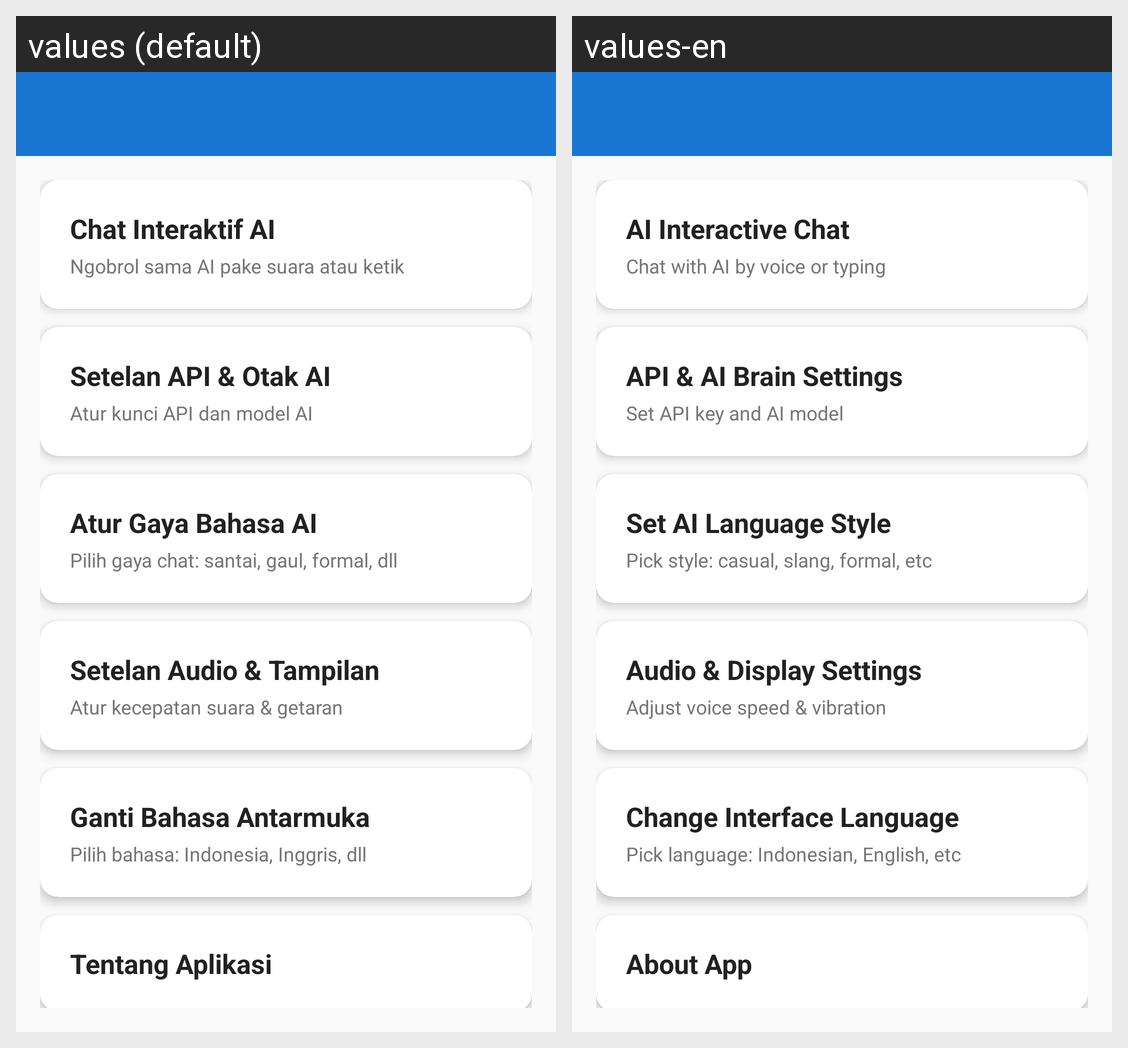

The same Android screen rendered under two of its app's locales, left to right. List the strings drawn on it with the default value and each locale's translation.
Android screen res/layout/activity_main.xml rendered under 2 locales, left to right: values (default), values-en. Device: Nexus 5 (rendered at 1080×1920; each locale shown at half size, 540×960, under a caption strip naming it); theme Theme.VinalVoiceAI.
Strings drawn on this screen, with the default value and each locale's value (text and hints the layout hard-codes, and strings that could not be matched under every locale, appear in the picture but are not listed):

menu_chat
  values: Chat Interaktif AI
  values-en: AI Interactive Chat

menu_chat_desc
  values: Ngobrol sama AI pake suara atau ketik
  values-en: Chat with AI by voice or typing

menu_api
  values: Setelan API & Otak AI
  values-en: API & AI Brain Settings

menu_api_desc
  values: Atur kunci API dan model AI
  values-en: Set API key and AI model

menu_gaya
  values: Atur Gaya Bahasa AI
  values-en: Set AI Language Style

menu_gaya_desc
  values: Pilih gaya chat: santai, gaul, formal, dll
  values-en: Pick style: casual, slang, formal, etc

menu_audio
  values: Setelan Audio & Tampilan
  values-en: Audio & Display Settings

menu_audio_desc
  values: Atur kecepatan suara & getaran
  values-en: Adjust voice speed & vibration

menu_bahasa
  values: Ganti Bahasa Antarmuka
  values-en: Change Interface Language

menu_bahasa_desc
  values: Pilih bahasa: Indonesia, Inggris, dll
  values-en: Pick language: Indonesian, English, etc

menu_about
  values: Tentang Aplikasi
  values-en: About App
